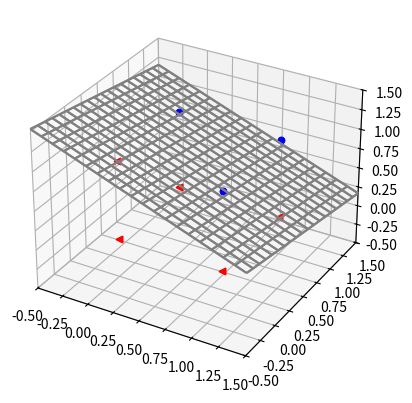

The script that saved this image:
from mpl_toolkits import mplot3d
import numpy as np
import matplotlib.pyplot as plt


#función de activacion
def sign(v):
    if v >= 0:
        return 1
    else:
        return -1


#inicializo grafica
fig = plt.figure()
ax = plt.axes(projection='3d')

#creo la tabla de verdad
tabla = []

for A in range(2):
    for B in range(2):
        for C in range(2):
            if not ((A or B) and C):
                tabla.append([A, B, C, 1])
            else:
                tabla.append([A, B, C, -1])

ntabla = np.array(tabla)
print("Tabla de Verdad:")
print(ntabla)


fila, col = ntabla.shape

#dibujar linea
xline=np.linspace(-0.5,1.5,20)
A, B = np.meshgrid(xline, xline)


#quito el resultado y en la ultima fila pongo el bias
xtabla = np.hstack((ntabla[:,:-1], np.ones((fila,1),'int')))

#creo pesos random
w = np.random.rand(4)

#entrenamiento
cont = 0
i = 0
n = 0.1
arr = np.random.permutation(fila)

while cont != fila:
    e = ntabla[arr[i],-1]-sign(np.sum(w*xtabla[arr[i],:]))
    if e:
        w = w + n*e*xtabla[arr[i],:]
        cont = 0
    else:
        cont = cont + 1
    i = i+1
    if i >= fila:
        i = 0
    #grafico en cada iteracion
    plt.clf()
    ax = plt.axes(projection='3d')
    for j in range(fila):
        if ntabla[j,3] == 1:
            ax.scatter3D(ntabla[j,0], ntabla[j,1], ntabla[j,2], c='r', marker='<')
        else:
            ax.scatter3D(ntabla[j,0], ntabla[j,1], ntabla[j,2], c='b', marker='o')
    C = (-w[0]*A-w[1]*B-w[3])/w[2]
    ax.plot_wireframe(A, B, C, color='grey')
    ax.set_xlim(-0.5, 1.5)
    ax.set_ylim(-0.5, 1.5)
    ax.set_zlim(-0.5, 1.5)
    plt.pause(0.01)

print("Pesos Finales:")
print(w)
#grafico resultado final
plt.clf
for j in range(fila):
    if ntabla[j,3] == 1:
        ax.scatter3D(ntabla[j,0], ntabla[j,1], ntabla[j,2], c='r', marker='<')
    else:
        ax.scatter3D(ntabla[j,0], ntabla[j,1], ntabla[j,2], c='b', marker='o')
C = (-w[0]*A-w[1]*B-w[3])/w[2]
ax.plot_wireframe(A, B, C, color='grey')
plt.show()
